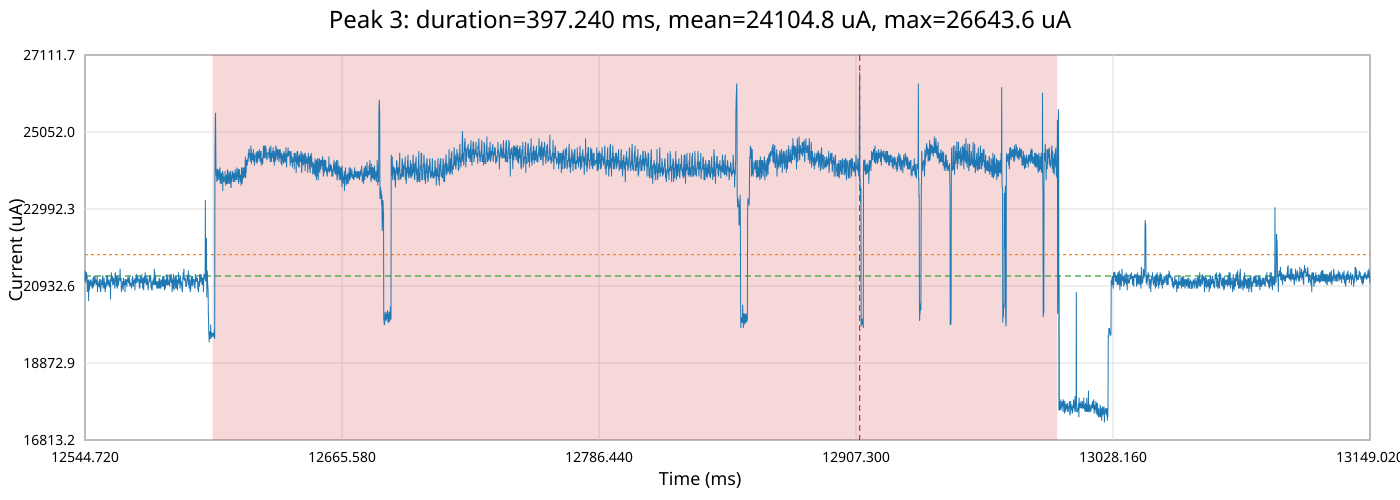

The table this chart was drawn from, first rows:
time_ms, time_relative_ms, current_ua
12545, -364.3, 21057
12545, -364.3, 21153
12545, -364.3, 21009
12545, -364.3, 21153
12545, -364.3, 21009
12545, -364.2, 21201
12545, -364.2, 21394
12545, -364.2, 21153
12545, -364.2, 21394
12545, -364.2, 21201
12545, -364.2, 21346
12545, -364.2, 21153
12545, -364.2, 21249
12545, -364.2, 21346
12545, -364.2, 21249
12545, -364.1, 21346
12545, -364.1, 21153
12545, -364.1, 21394
12545, -364.1, 21057
12545, -364.1, 21394
12545, -364.1, 21298
12545, -364.1, 21346
12545, -364.1, 21105
12545, -364.1, 21298
12545, -364.1, 21105
12545, -364.1, 21394
12545, -364, 21442
12545, -364, 21394
12545, -364, 21201
12545, -364, 21153
12545, -364.0, 21298
12545, -364, 21298
12545, -364, 21298
12545, -364, 21298
12545, -364, 21346
12545, -364, 21298
12545, -363.9, 21298
12545, -363.9, 21346
12545, -363.9, 21346
12545, -363.9, 21394
12545, -363.9, 21009
12545, -363.9, 21249
12545, -363.9, 21394
12545, -363.9, 21346
12545, -363.9, 21105
12545, -363.9, 21201
12545, -363.8, 21298
12545, -363.8, 21249
12545, -363.8, 21153
12545, -363.8, 21298
12545, -363.8, 21249
12545, -363.8, 21201
12545, -363.8, 21298
12545, -363.8, 21442
12545, -363.8, 21394
12545, -363.8, 21346
12545, -363.7, 21298
12545, -363.7, 21105
12545, -363.7, 21153
12545, -363.7, 21298
... 60,371 more rows
